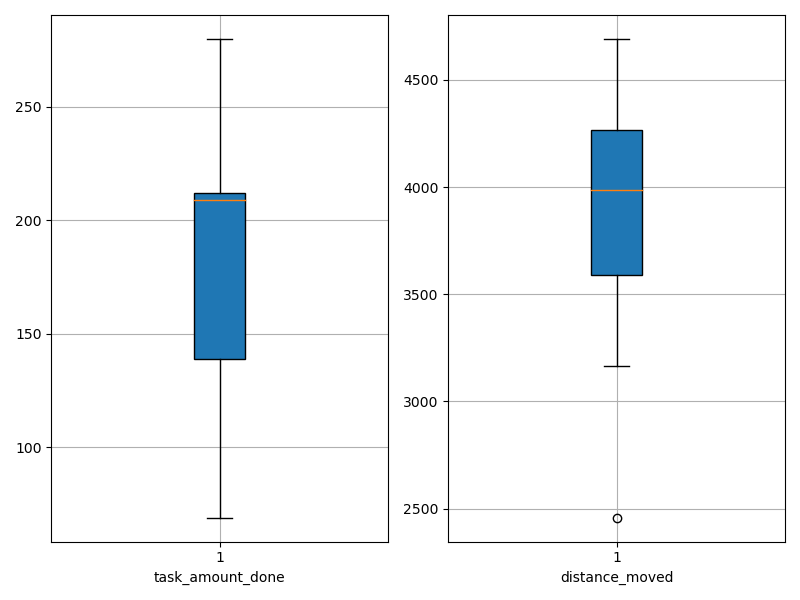

Data behind this chart, as committed beside it:
agent_id, task_amount_done, distance_moved
0, 211.0, 4600
1, 209.0, 3381
2, 69.0, 3967
3, 212.0, 4008
4, 139.0, 4140
5, 141.0, 3622
6, 142.0, 2458
7, 211.0, 3832
8, 280.0, 4154
9, 139.0, 3164
10, 280.0, 4691
11, 139.0, 4260
12, 209.0, 4566
13, 210.0, 3491
14, 278.0, 3375
15, 70.0, 3891
16, 70.0, 4278
17, 212.0, 4256
18, 279.0, 4311
19, 140.0, 3694
